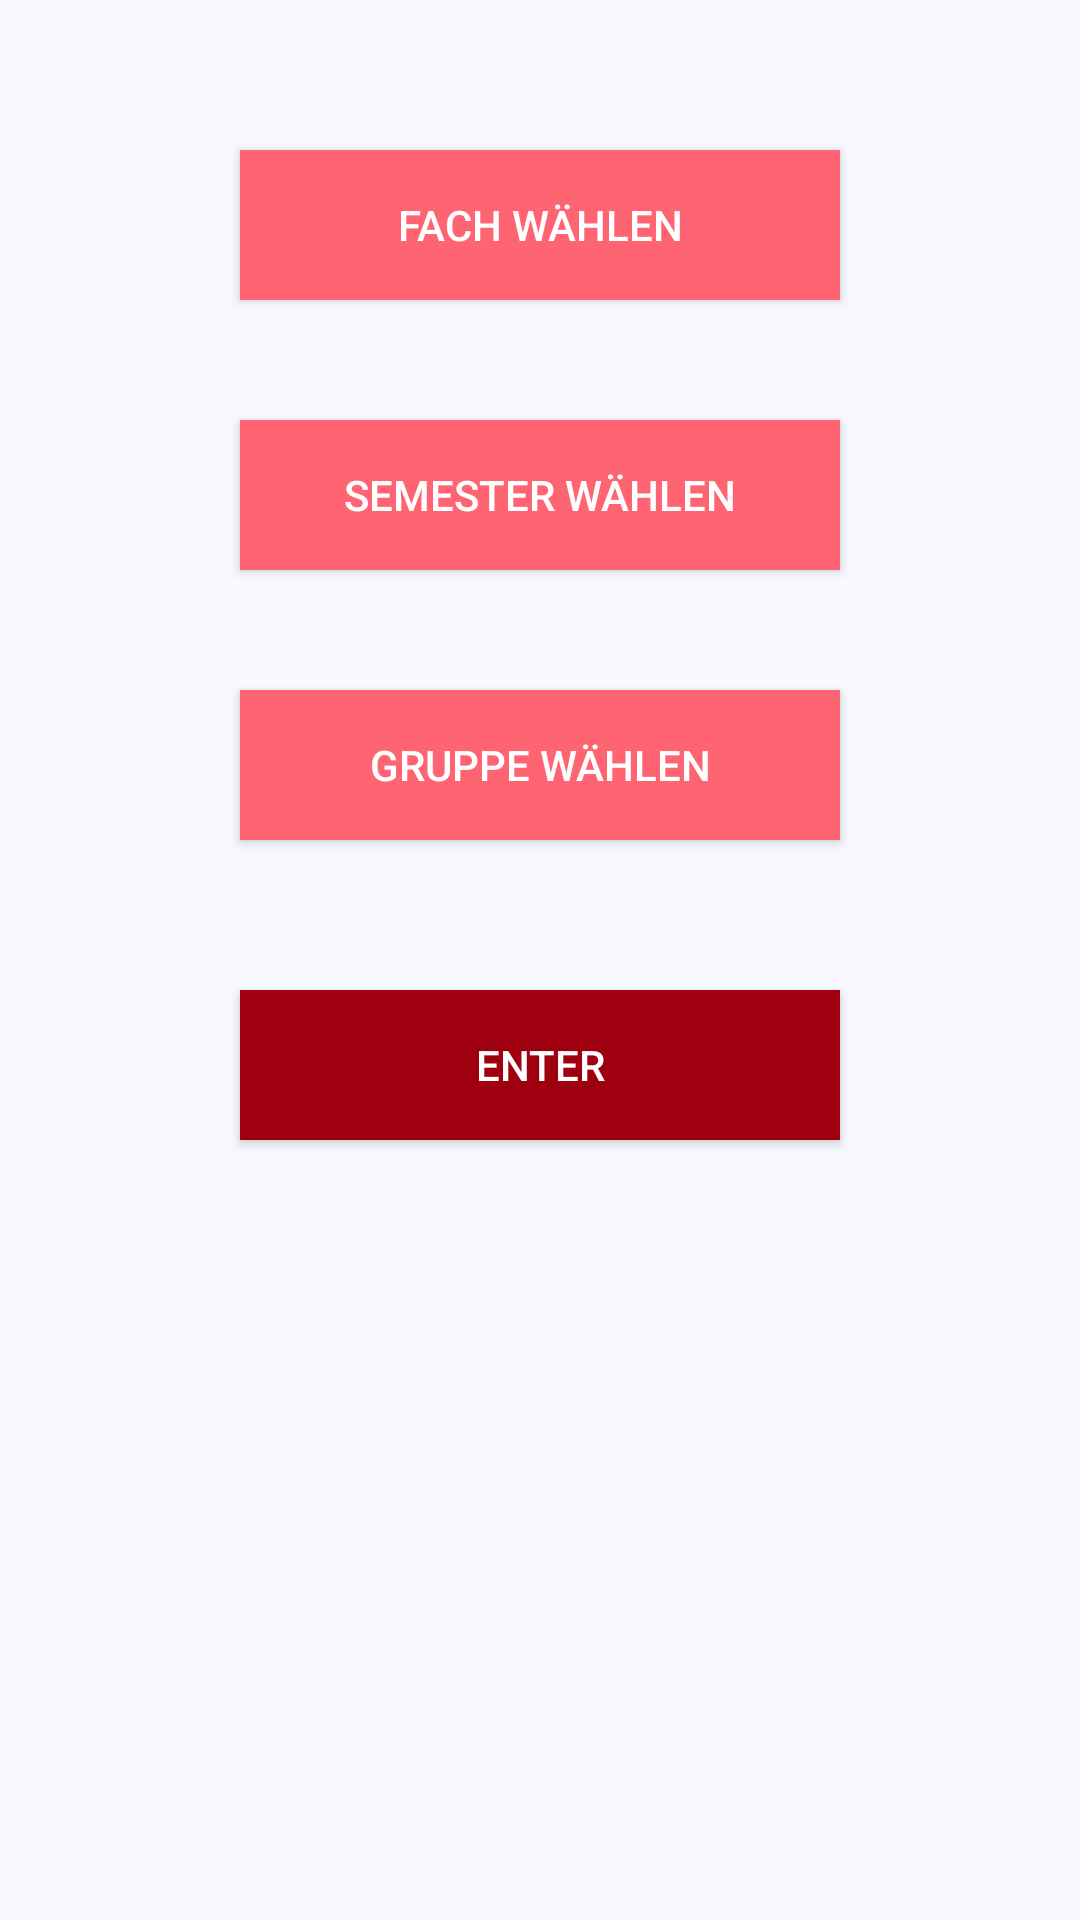

Reconstruct the res/layout file that produces this screen, plus the resources it refers to.
<!-- AndroidManifest.xml: application theme FHBCampusAppTheme -->
<!-- res/layout/home.xml -->
<?xml version="1.0" encoding="utf-8"?>
<ScrollView xmlns:android="http://schemas.android.com/apk/res/android"
    android:layout_width="fill_parent"
    android:layout_height="fill_parent"
    android:background="#f8f8ff" >

<LinearLayout
    android:layout_width="match_parent"
    android:layout_height="match_parent"
    android:background="#f8f8ff"
    android:gravity="center"
    android:orientation="vertical"
    android:scrollbarAlwaysDrawVerticalTrack="true"
    android:scrollbars="vertical" >

    <Button
        android:id="@+id/button1"
        android:layout_marginTop="50dp"
        android:layout_width="200sp"
        android:layout_height="50sp"
        android:layout_marginBottom="40dp"
        android:background="#ff6473"
        android:paddingLeft="10sp"
        android:paddingRight="10sp"
        android:textColor="#ffffff"
        android:text="Fach wählen" />

    <Button
        android:id="@+id/button2"
        android:layout_width="200sp"
        android:layout_height="50sp"
        android:layout_marginBottom="40dp"
        android:background="#ff6473"
        android:paddingLeft="10sp"
        android:paddingRight="10sp"
        android:textColor="#ffffff"
        android:text="Semester wählen" />
    
    <Button
        android:id="@+id/button3"
        android:layout_width="200sp"
        android:layout_height="50sp"
        android:background="#ff6473"
        android:paddingLeft="10sp"
        android:paddingRight="10sp"
        android:textColor="#ffffff"
        android:text="Gruppe wählen" />
    <Button
        android:id="@+id/button4"
        android:layout_marginTop="50dp"
        android:layout_width="200sp"
        android:layout_height="50sp"
        android:layout_marginBottom="40dp"
        android:background="#9F000F"
        android:paddingLeft="10sp"
        android:paddingRight="10sp"
        android:textColor="#ffffff"
        android:onClick="openPlan"
        android:text="ENTER" />
    
</LinearLayout>
</ScrollView>
<!-- resources referenced by this layout -->
<resources>
  <style name="FHBCampusAppTheme" parent="Theme.AppCompat.Light">
          
          <item name="android:displayOptions">useLogo</item>
      </style>
</resources>
